Run: headless pygame with SDL's dummy video driver; simulated clock (each Clock.tick advances the game by its frame time, no real sleeping); random seed 0; keys injected as events and as key.get_pressed() state; mouse plan: one left click at the window centre at the start of phase 2, then a move to the lower-right quarter at the start of phase 3.
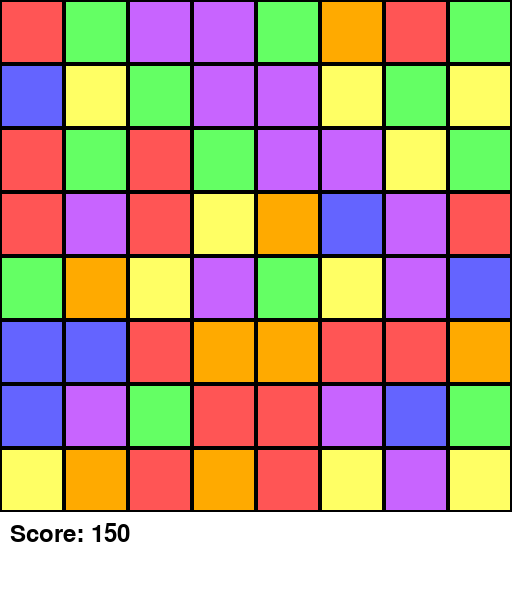
Frame 1 of 4 · flips 1–60 · no input
Frame 2 of 4 · flips 61–180 · clicked the window centre · tapped SPACE, RETURN · held RIGHT (→), D · screen unchanged from frame 1, image omitted
Frame 3 of 4 · flips 181–300 · moved the mouse to the lower-right quarter · held DOWN (↓), S · screen unchanged from frame 2, image omitted
Frame 4 of 4 · flips 301–420 · held LEFT (←), A, UP (↑), W · screen unchanged from frame 3, image omitted

The pygame program that drew these frames:

import pygame
import random
import sys

# === CONFIG ===
GRID_SIZE = 8
CANDY_TYPES = 6
TILE_SIZE = 64
WIDTH, HEIGHT = TILE_SIZE * GRID_SIZE, TILE_SIZE * GRID_SIZE + 80
FPS = 60

# === COLORS ===
WHITE = (255, 255, 255)
BLACK = (0, 0, 0)
CANDY_COLORS = [
    (255, 85, 85),     # red
    (255, 255, 100),   # yellow
    (100, 255, 100),   # green
    (100, 100, 255),   # blue
    (200, 100, 255),   # purple
    (255, 170, 0)      # orange
]

# === INITIALIZE ===
pygame.init()
screen = pygame.display.set_mode((WIDTH, HEIGHT))
pygame.display.set_caption("Candy Crush")
clock = pygame.time.Clock()
font = pygame.font.SysFont(None, 36)

# === BOARD ===
def random_candy():
    return random.randint(0, CANDY_TYPES - 1)

def create_board():
    return [[random_candy() for _ in range(GRID_SIZE)] for _ in range(GRID_SIZE)]

board = create_board()
score = 0

# === DRAWING ===
def draw_board():
    screen.fill(WHITE)
    for row in range(GRID_SIZE):
        for col in range(GRID_SIZE):
            candy = board[row][col]
            color = CANDY_COLORS[candy]
            rect = pygame.Rect(col*TILE_SIZE, row*TILE_SIZE, TILE_SIZE, TILE_SIZE)
            pygame.draw.rect(screen, color, rect)
            pygame.draw.rect(screen, BLACK, rect, 2)

def draw_score():
    text = font.render(f"Score: {score}", True, BLACK)
    screen.blit(text, (10, HEIGHT - 70))

# === MATCHING ===
def find_matches():
    matches = set()

    # horizontal
    for r in range(GRID_SIZE):
        for c in range(GRID_SIZE - 2):
            if board[r][c] == board[r][c+1] == board[r][c+2]:
                matches.update({(r, c), (r, c+1), (r, c+2)})
    
    # vertical
    for c in range(GRID_SIZE):
        for r in range(GRID_SIZE - 2):
            if board[r][c] == board[r+1][c] == board[r+2][c]:
                matches.update({(r, c), (r+1, c), (r+2, c)})

    return matches

def collapse_board():
    global score
    matches = find_matches()
    if not matches:
        return False

    score += len(matches) * 10

    # Remove matched candies
    for r, c in matches:
        board[r][c] = None

    # Drop candies
    for c in range(GRID_SIZE):
        col = [board[r][c] for r in range(GRID_SIZE)]
        col = [candy for candy in col if candy is not None]
        col = [None]*(GRID_SIZE - len(col)) + col
        for r in range(GRID_SIZE):
            board[r][c] = col[r]

    # Fill new candies
    for r in range(GRID_SIZE):
        for c in range(GRID_SIZE):
            if board[r][c] is None:
                board[r][c] = random_candy()

    return True

# === SWAPPING ===
def get_grid_pos(x, y):
    return y // TILE_SIZE, x // TILE_SIZE

def is_adjacent(pos1, pos2):
    r1, c1 = pos1
    r2, c2 = pos2
    return abs(r1 - r2) + abs(c1 - c2) == 1

def swap(p1, p2):
    r1, c1 = p1
    r2, c2 = p2
    board[r1][c1], board[r2][c2] = board[r2][c2], board[r1][c1]

# === GAME LOOP ===
selected = None
running = True
while running:
    clock.tick(FPS)

    for event in pygame.event.get():
        if event.type == pygame.QUIT:
            running = False

        elif event.type == pygame.MOUSEBUTTONDOWN:
            x, y = pygame.mouse.get_pos()
            if y < GRID_SIZE * TILE_SIZE:
                selected = get_grid_pos(x, y)

        elif event.type == pygame.MOUSEBUTTONUP and selected:
            x, y = pygame.mouse.get_pos()
            released = get_grid_pos(x, y)
            if is_adjacent(selected, released):
                swap(selected, released)
                if not find_matches():
                    swap(selected, released)  # invalid move, revert
            selected = None

    while collapse_board():
        pygame.time.delay(100)

    draw_board()
    draw_score()
    pygame.display.flip()

pygame.quit()
sys.exit()
